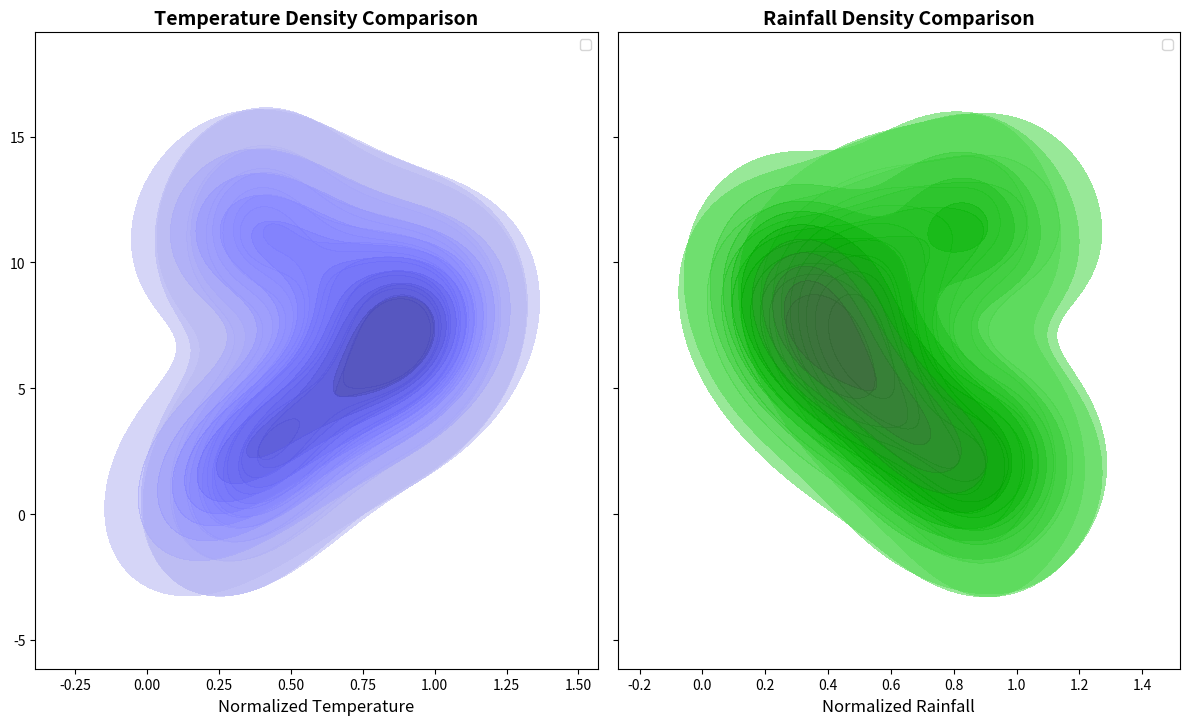

The script that saved this image:
import matplotlib.pyplot as plt
import numpy as np
import seaborn as sns

# Data for three regions
temperatures_alpha = np.array([7, 9, 11, 14, 18, 22, 25, 24, 20, 15, 10, 8])
temperatures_beta = np.array([8, 11, 14, 17, 21, 26, 29, 28, 24, 19, 13, 9])
temperatures_gamma = np.array([5, 8, 12, 16, 20, 25, 28, 27, 23, 17, 12, 7])

rainfall_alpha = np.array([120, 110, 140, 90, 80, 70, 60, 50, 70, 80, 100, 130])
rainfall_beta = np.array([100, 100, 120, 70, 60, 50, 40, 30, 40, 70, 90, 120])
rainfall_gamma = np.array([130, 100, 150, 100, 90, 60, 50, 40, 50, 60, 110, 140])

# Month labels
months = np.array([1, 2, 3, 4, 5, 6, 7, 8, 9, 10, 11, 12])

# Normalize data
temperatures_alpha_norm = temperatures_alpha / temperatures_alpha.max()
temperatures_beta_norm = temperatures_beta / temperatures_beta.max()
temperatures_gamma_norm = temperatures_gamma / temperatures_gamma.max()

rainfall_alpha_norm = rainfall_alpha / rainfall_alpha.max()
rainfall_beta_norm = rainfall_beta / rainfall_beta.max()
rainfall_gamma_norm = rainfall_gamma / rainfall_gamma.max()

# Create horizontal density plot
fig, ax = plt.subplots(1, 2, figsize=(12, 8), sharey=True)

# Temperatures density plot
common_color_temperature = 'blue'
sns.kdeplot(y=months, x=temperatures_alpha_norm, ax=ax[0], fill=True, color=common_color_temperature, alpha=0.6, label='Alpha')
sns.kdeplot(y=months, x=temperatures_beta_norm, ax=ax[0], fill=True, color=common_color_temperature, alpha=0.6, label='Beta')
sns.kdeplot(y=months, x=temperatures_gamma_norm, ax=ax[0], fill=True, color=common_color_temperature, alpha=0.6, label='Gamma')
ax[0].set_title("Temperature Density Comparison", fontsize=14, fontweight='bold')
ax[0].set_xlabel("Normalized Temperature", fontsize=12)
ax[0].legend()

# Rainfall density plot
common_color_rainfall = 'green'
sns.kdeplot(y=months, x=rainfall_alpha_norm, ax=ax[1], fill=True, color=common_color_rainfall, alpha=0.6, label='Alpha')
sns.kdeplot(y=months, x=rainfall_beta_norm, ax=ax[1], fill=True, color=common_color_rainfall, alpha=0.6, label='Beta')
sns.kdeplot(y=months, x=rainfall_gamma_norm, ax=ax[1], fill=True, color=common_color_rainfall, alpha=0.6, label='Gamma')
ax[1].set_title("Rainfall Density Comparison", fontsize=14, fontweight='bold')
ax[1].set_xlabel("Normalized Rainfall", fontsize=12)
ax[1].legend()

plt.tight_layout(rect=[0, 0.03, 1, 0.95])
plt.show()
